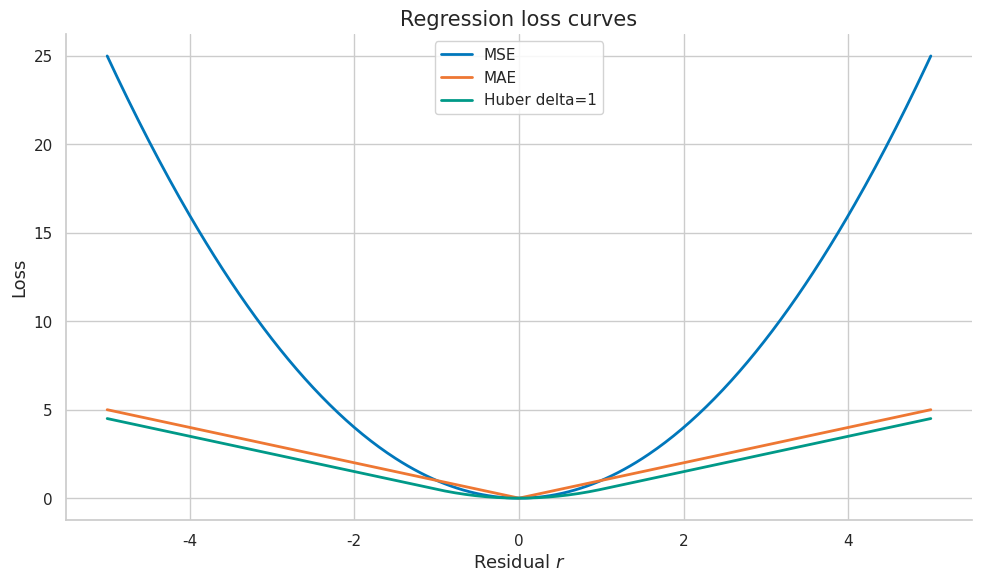
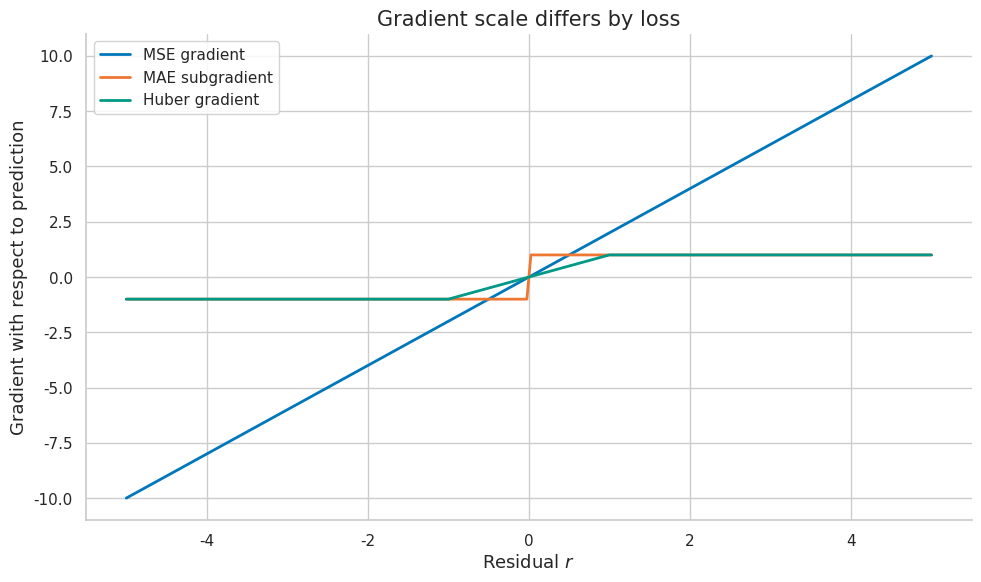
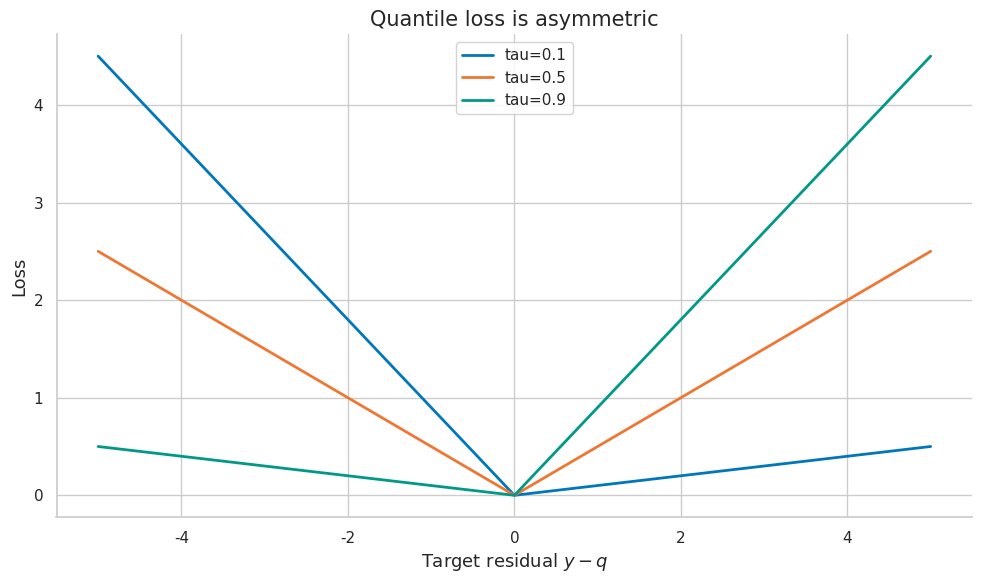
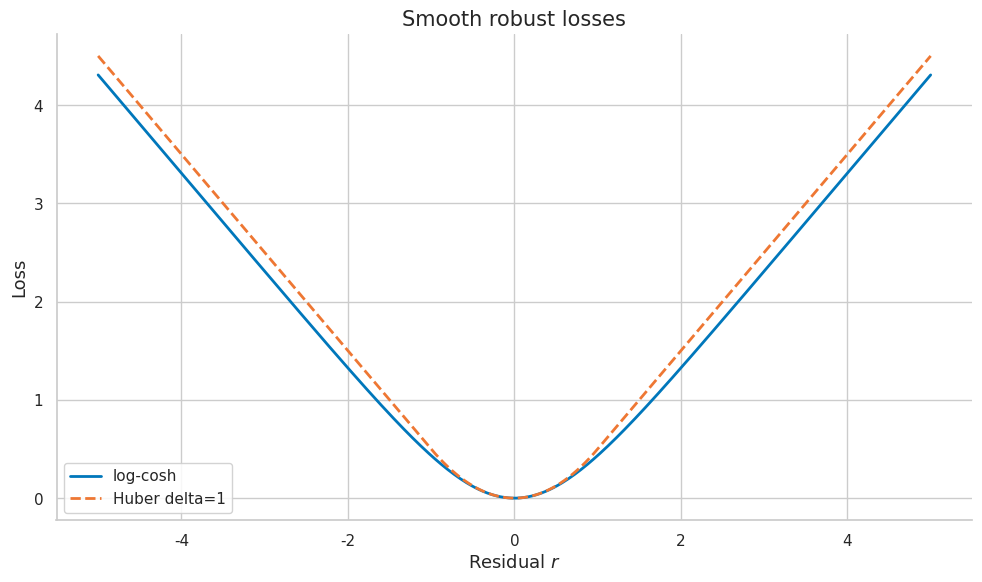
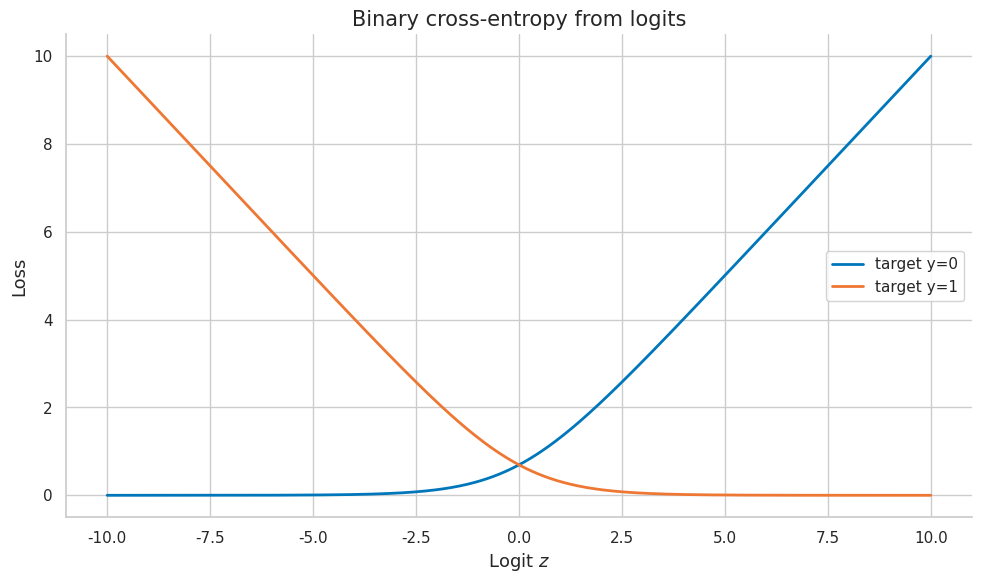
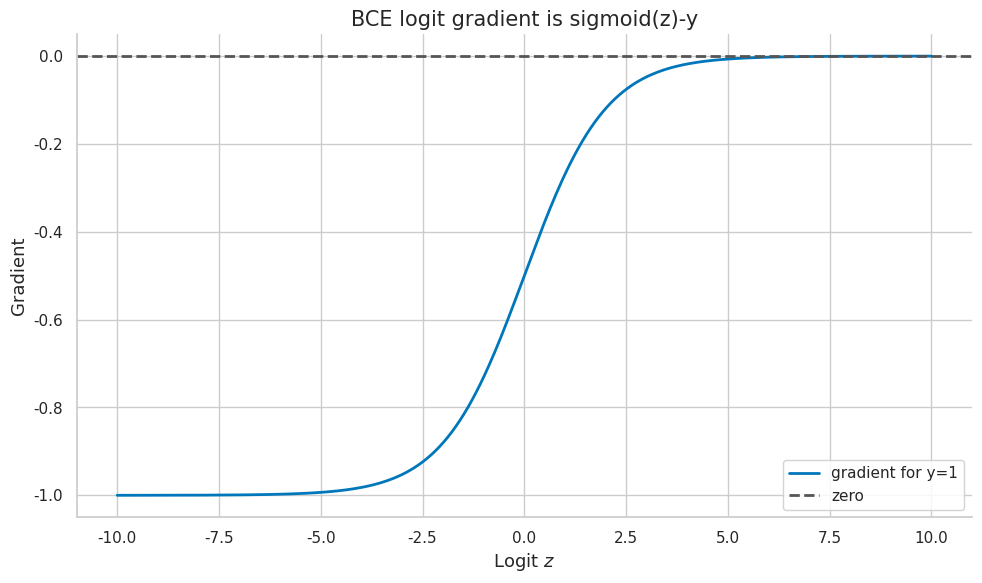
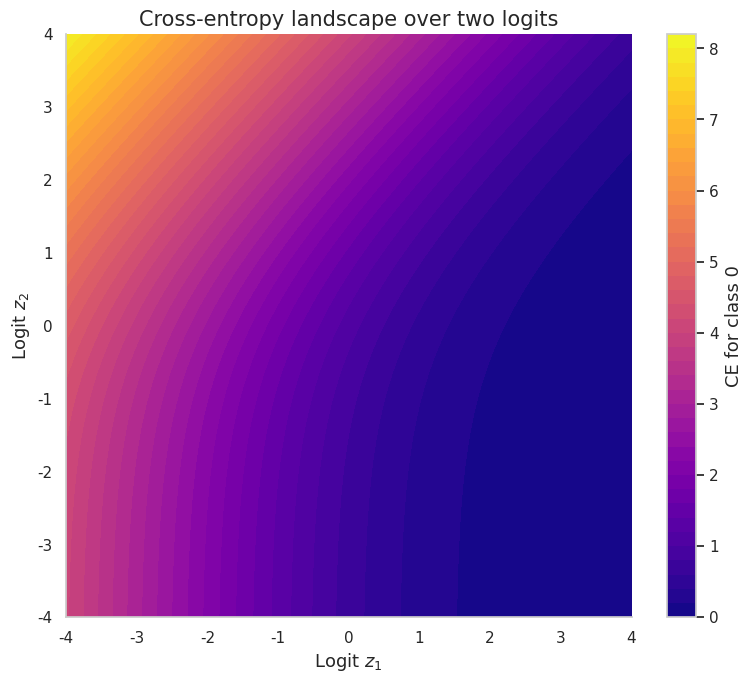
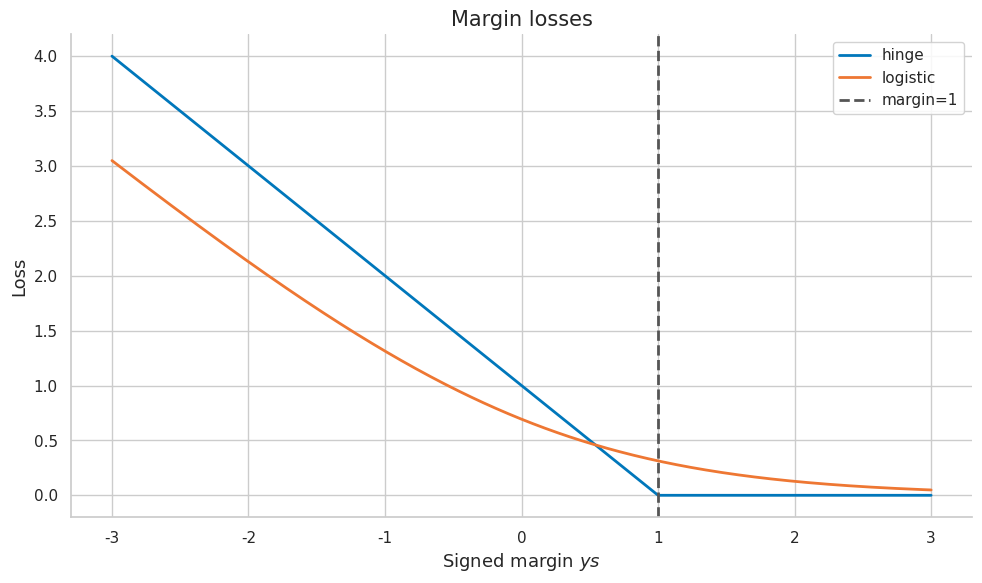
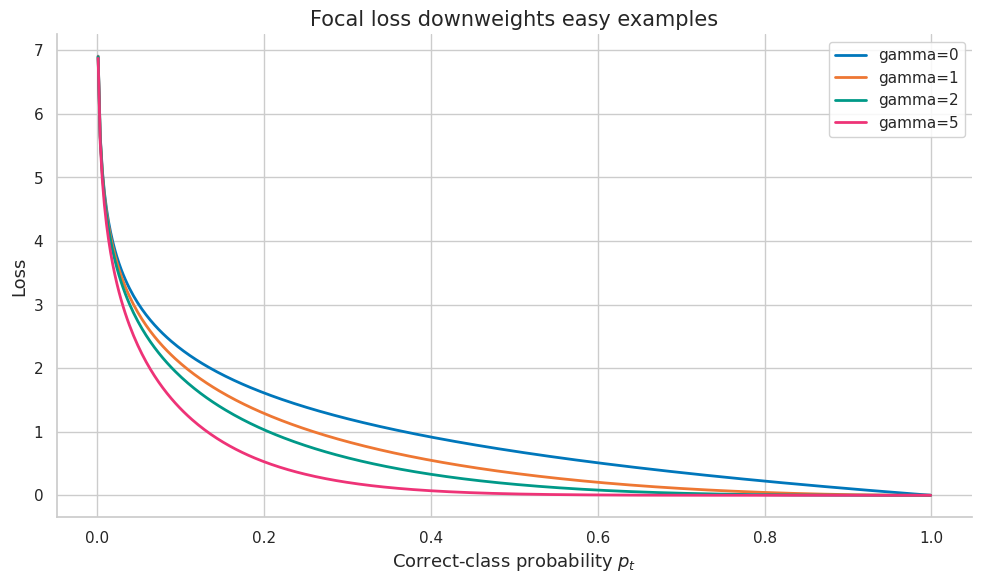
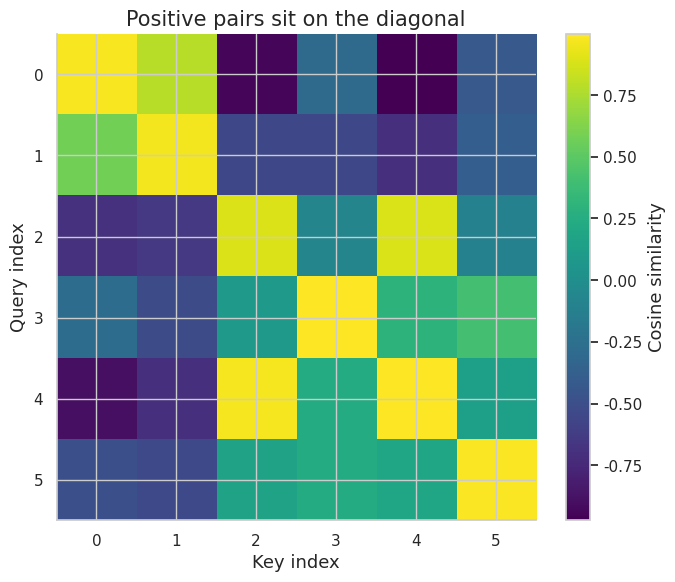

Write the Python code that produced these figures, in order.
import numpy as np
import matplotlib.pyplot as plt
import matplotlib as mpl

try:
    import seaborn as sns
    sns.set_theme(style="whitegrid", palette="colorblind")
    HAS_SNS = True
except ImportError:
    plt.style.use("seaborn-v0_8-whitegrid")
    HAS_SNS = False

mpl.rcParams.update({
    "figure.figsize":    (10, 6),
    "figure.dpi":         120,
    "font.size":           13,
    "axes.titlesize":      15,
    "axes.labelsize":      13,
    "xtick.labelsize":     11,
    "ytick.labelsize":     11,
    "legend.fontsize":     11,
    "legend.framealpha":   0.85,
    "lines.linewidth":      2.0,
    "axes.spines.top":     False,
    "axes.spines.right":   False,
    "savefig.bbox":       "tight",
    "savefig.dpi":         150,
})
np.random.seed(42)
print("Plot setup complete.")

import numpy as np
import matplotlib.pyplot as plt
import matplotlib as mpl

try:
    import seaborn as sns
    sns.set_theme(style="whitegrid", palette="colorblind")
    HAS_SNS = True
except ImportError:
    plt.style.use("seaborn-v0_8-whitegrid")
    HAS_SNS = False

mpl.rcParams.update({
    "figure.figsize":    (10, 6),
    "figure.dpi":         120,
    "font.size":           13,
    "axes.titlesize":      15,
    "axes.labelsize":      13,
    "xtick.labelsize":     11,
    "ytick.labelsize":     11,
    "legend.fontsize":     11,
    "legend.framealpha":   0.85,
    "lines.linewidth":      2.0,
    "axes.spines.top":     False,
    "axes.spines.right":   False,
    "savefig.bbox":       "tight",
    "savefig.dpi":         150,
})
np.random.seed(42)
print("Plot setup complete.")

COLORS = {
    "primary":   "#0077BB",
    "secondary": "#EE7733",
    "tertiary":  "#009988",
    "error":     "#CC3311",
    "neutral":   "#555555",
    "highlight": "#EE3377",
}

def sigmoid(z):
    z = np.asarray(z, dtype=float)
    return 1.0 / (1.0 + np.exp(-z))


def softmax(logits, axis=-1):
    logits = np.asarray(logits, dtype=float)
    shifted = logits - np.max(logits, axis=axis, keepdims=True)
    exp_shifted = np.exp(shifted)
    return exp_shifted / np.sum(exp_shifted, axis=axis, keepdims=True)


def logsumexp(logits, axis=-1, keepdims=False):
    logits = np.asarray(logits, dtype=float)
    m = np.max(logits, axis=axis, keepdims=True)
    out = m + np.log(np.sum(np.exp(logits - m), axis=axis, keepdims=True))
    if not keepdims:
        out = np.squeeze(out, axis=axis)
    return out


def check_close(name, value, expected, tol=1e-8):
    ok = np.allclose(value, expected, atol=tol, rtol=tol)
    print(f"{'PASS' if ok else 'FAIL'} - {name}: value={value}, expected={expected}")
    return ok


def check_true(name, condition):
    ok = bool(condition)
    print(f"{'PASS' if ok else 'FAIL'} - {name}")
    return ok


print("Helper functions ready.")

y_true = np.array([2.0, -1.0, 0.5, 3.0])
y_pred = np.array([1.5, -0.5, 1.0, 10.0])
residual = y_pred - y_true
print("Residuals:", residual)
print("Large residual dominates MSE:", residual[-1] ** 2)
print("Large residual has linear MAE penalty:", abs(residual[-1]))

r = np.linspace(-5, 5, 401)
mse = r ** 2
mae = np.abs(r)
delta = 1.0
huber = np.where(np.abs(r) <= delta, 0.5 * r**2, delta * (np.abs(r) - 0.5 * delta))
fig, ax = plt.subplots()
ax.plot(r, mse, label="MSE", color=COLORS["primary"])
ax.plot(r, mae, label="MAE", color=COLORS["secondary"])
ax.plot(r, huber, label="Huber delta=1", color=COLORS["tertiary"])
ax.set_title("Regression loss curves")
ax.set_xlabel("Residual $r$")
ax.set_ylabel("Loss")
ax.legend()
fig.tight_layout()
plt.show()
print("Plotted MSE, MAE, and Huber loss.")

mse_grad = 2 * r
mae_grad = np.sign(r)
huber_grad = np.where(np.abs(r) <= delta, r, delta * np.sign(r))
fig, ax = plt.subplots()
ax.plot(r, mse_grad, label="MSE gradient", color=COLORS["primary"])
ax.plot(r, mae_grad, label="MAE subgradient", color=COLORS["secondary"])
ax.plot(r, huber_grad, label="Huber gradient", color=COLORS["tertiary"])
ax.set_title("Gradient scale differs by loss")
ax.set_xlabel("Residual $r$")
ax.set_ylabel("Gradient with respect to prediction")
ax.legend()
fig.tight_layout()
plt.show()
print("Gradient scale comparison complete.")

def quantile_loss(y, q, tau):
    residual = y - q
    return np.maximum(tau * residual, (tau - 1) * residual)

taus = [0.1, 0.5, 0.9]
fig, ax = plt.subplots()
for tau, color in zip(taus, [COLORS["primary"], COLORS["secondary"], COLORS["tertiary"]]):
    ax.plot(r, quantile_loss(r, 0.0, tau), label=f"tau={tau}", color=color)
ax.set_title("Quantile loss is asymmetric")
ax.set_xlabel("Target residual $y-q$")
ax.set_ylabel("Loss")
ax.legend()
fig.tight_layout()
plt.show()
print("Quantile loss shows asymmetric penalties.")

log_cosh = np.log(np.cosh(r))
fig, ax = plt.subplots()
ax.plot(r, log_cosh, label="log-cosh", color=COLORS["primary"])
ax.plot(r, huber, label="Huber delta=1", color=COLORS["secondary"], linestyle="--")
ax.set_title("Smooth robust losses")
ax.set_xlabel("Residual $r$")
ax.set_ylabel("Loss")
ax.legend()
fig.tight_layout()
plt.show()
print("log-cosh behaves quadratically near zero and linearly in the tails.")

def bce_probability(p, y):
    eps = 1e-12
    p = np.clip(p, eps, 1 - eps)
    return -(y * np.log(p) + (1 - y) * np.log(1 - p))

def bce_logits(z, y):
    return np.maximum(z, 0) - z * y + np.log1p(np.exp(-np.abs(z)))

z = np.array([-8.0, -1.0, 0.0, 1.0, 8.0])
y = np.array([0, 0, 1, 1, 1])
p = sigmoid(z)
loss_prob = bce_probability(p, y)
loss_logits = bce_logits(z, y)
print("Prob-space BCE:", np.round(loss_prob, 6))
print("Logit-space BCE:", np.round(loss_logits, 6))
check_close("probability and logit BCE match", loss_prob, loss_logits, tol=1e-10)

z_grid = np.linspace(-10, 10, 400)
loss_y0 = bce_logits(z_grid, 0)
loss_y1 = bce_logits(z_grid, 1)
fig, ax = plt.subplots()
ax.plot(z_grid, loss_y0, label="target y=0", color=COLORS["primary"])
ax.plot(z_grid, loss_y1, label="target y=1", color=COLORS["secondary"])
ax.set_title("Binary cross-entropy from logits")
ax.set_xlabel("Logit $z$")
ax.set_ylabel("Loss")
ax.legend()
fig.tight_layout()
plt.show()
print("BCE loss penalizes confident wrong logits sharply.")

grad_bce = sigmoid(z_grid) - 1
fig, ax = plt.subplots()
ax.plot(z_grid, grad_bce, label="gradient for y=1", color=COLORS["primary"])
ax.axhline(0, color=COLORS["neutral"], linestyle="--", label="zero")
ax.set_title("BCE logit gradient is sigmoid(z)-y")
ax.set_xlabel("Logit $z$")
ax.set_ylabel("Gradient")
ax.legend()
fig.tight_layout()
plt.show()
print("BCE gradient demonstration complete.")

logits = np.array([[3.0, 1.0, -2.0], [1000.0, 999.0, 998.0], [-4.0, 2.0, 1.0]])
targets = np.array([0, 2, 1])

def cross_entropy_logits(logits, targets):
    lse = logsumexp(logits, axis=1)
    return -logits[np.arange(len(targets)), targets] + lse

ce = cross_entropy_logits(logits, targets)
print("Stable CE:", np.round(ce, 6))
check_true("finite CE for huge logits", np.isfinite(ce).all())

probs = softmax(logits, axis=1)
one_hot = np.eye(3)[targets]
grad = probs - one_hot
print("Softmax probabilities:\n", np.round(probs, 4))
print("CE gradient probs - one_hot:\n", np.round(grad, 4))
print("Row sums of gradient:", np.round(grad.sum(axis=1), 12))
check_close("each CE logit gradient row sums to zero", grad.sum(axis=1), np.zeros(3))

z1 = np.linspace(-4, 4, 160)
z2 = np.linspace(-4, 4, 160)
Z1, Z2 = np.meshgrid(z1, z2)
logit_grid = np.stack([Z1, Z2, np.zeros_like(Z1)], axis=-1)
target_grid = np.zeros(Z1.size, dtype=int)
CE_grid = cross_entropy_logits(logit_grid.reshape(-1, 3), target_grid).reshape(Z1.shape)
fig, ax = plt.subplots(figsize=(8, 7))
im = ax.contourf(Z1, Z2, CE_grid, levels=40, cmap="plasma")
fig.colorbar(im, ax=ax, label="CE for class 0")
ax.set_title("Cross-entropy landscape over two logits")
ax.set_xlabel("Logit $z_1$")
ax.set_ylabel("Logit $z_2$")
fig.tight_layout()
plt.show()
print("CE landscape plotted.")

margin = np.linspace(-3, 3, 400)  # y*s
hinge = np.maximum(0, 1 - margin)
logistic = np.log1p(np.exp(-margin))
fig, ax = plt.subplots()
ax.plot(margin, hinge, label="hinge", color=COLORS["primary"])
ax.plot(margin, logistic, label="logistic", color=COLORS["secondary"])
ax.axvline(1, linestyle="--", color=COLORS["neutral"], label="margin=1")
ax.set_title("Margin losses")
ax.set_xlabel("Signed margin $ys$")
ax.set_ylabel("Loss")
ax.legend()
fig.tight_layout()
plt.show()
print("Hinge has zero loss beyond the margin.")

pt = np.linspace(0.001, 0.999, 400)
for gamma, color in zip([0, 1, 2, 5], [COLORS["primary"], COLORS["secondary"], COLORS["tertiary"], COLORS["highlight"]]):
    focal = -((1 - pt) ** gamma) * np.log(pt)
    plt.plot(pt, focal, label=f"gamma={gamma}", color=color)
fig = plt.gcf()
ax = plt.gca()
ax.set_title("Focal loss downweights easy examples")
ax.set_xlabel("Correct-class probability $p_t$")
ax.set_ylabel("Loss")
ax.legend()
fig.tight_layout()
plt.show()
print("Focal loss comparison complete.")

C = 5
eps = 0.1
hard = np.eye(C)[2]
smooth = (1 - eps) * hard + eps * np.ones(C) / C
print("Hard target:", hard)
print("Smoothed target:", smooth)
print("Target sums:", hard.sum(), smooth.sum())
check_close("smoothed target sums to 1", smooth.sum(), 1.0)

token_losses = np.array([[0.2, 0.7, 0.0, 0.0],
                         [0.4, 0.6, 0.9, 0.0]])
mask = np.array([[1, 1, 0, 0],
                 [1, 1, 1, 0]])
masked_mean = (token_losses * mask).sum() / mask.sum()
batch_mean_wrong = (token_losses * mask).sum() / token_losses.shape[0]
print("Masked token mean:", masked_mean)
print("Wrong batch denominator:", batch_mean_wrong)
check_true("denominators change the objective", abs(masked_mean - batch_mean_wrong) > 1e-6)

losses = np.array([0.1, 0.4, 2.0, 0.3])
weights = np.array([1.0, 1.0, 5.0, 1.0])
weighted_mean = np.sum(weights * losses) / np.sum(weights)
plain_mean = np.mean(losses)
print("Plain mean:", plain_mean)
print("Weighted mean:", weighted_mean)
check_true("rare or important examples can dominate", weighted_mean > plain_mean)

def cosine_similarity_matrix(A, B):
    A = A / np.linalg.norm(A, axis=1, keepdims=True)
    B = B / np.linalg.norm(B, axis=1, keepdims=True)
    return A @ B.T

queries = np.random.normal(size=(6, 4))
keys = queries + 0.25 * np.random.normal(size=(6, 4))
sim = cosine_similarity_matrix(queries, keys)
labels = np.arange(6)
info_nce = cross_entropy_logits(sim / 0.2, labels)
print("Similarity matrix:\n", np.round(sim, 3))
print("InfoNCE losses:", np.round(info_nce, 4))
print("Mean InfoNCE:", np.mean(info_nce))

fig, ax = plt.subplots(figsize=(7, 6))
im = ax.imshow(sim, cmap="viridis", aspect="auto")
fig.colorbar(im, ax=ax, label="Cosine similarity")
ax.set_title("Positive pairs sit on the diagonal")
ax.set_xlabel("Key index")
ax.set_ylabel("Query index")
fig.tight_layout()
plt.show()
print("Contrastive similarity heatmap plotted.")

for tau in [1.0, 0.5, 0.2, 0.1]:
    probs_tau = softmax(sim / tau, axis=1)
    diagonal_mass = np.mean(np.diag(probs_tau))
    print(f"tau={tau:0.1f}, mean positive probability={diagonal_mass:0.4f}")

anchor = np.array([0.0, 0.0])
positive = np.array([0.5, 0.2])
negative = np.array([1.5, 1.0])
margin = 0.5
d_pos = np.sum((anchor - positive) ** 2)
d_neg = np.sum((anchor - negative) ** 2)
triplet = max(0.0, d_pos - d_neg + margin)
print("d(anchor, positive):", d_pos)
print("d(anchor, negative):", d_neg)
print("Triplet loss:", triplet)
check_close("easy triplet has zero loss", triplet, 0.0)

s_a = np.array([3.0, 0.2, 1.5])
s_b = np.array([1.0, 1.2, 1.0])
y_pref = np.array([1, 1, -1])
rank_loss = np.maximum(0, 1.0 - y_pref * (s_a - s_b))
print("Margin ranking losses:", rank_loss)
print("Mean ranking loss:", rank_loss.mean())

def dpo_loss(logp_win, logp_lose, ref_win, ref_lose, beta=0.1):
    advantage = beta * ((logp_win - ref_win) - (logp_lose - ref_lose))
    return np.logaddexp(0.0, -advantage)

loss_pref = dpo_loss(np.array([-2.0, -1.0]), np.array([-3.0, -0.5]), np.array([-2.5, -1.2]), np.array([-2.6, -0.8]))
print("DPO-style pair losses:", np.round(loss_pref, 6))
check_true("preference loss is finite", np.isfinite(loss_pref).all())

loss_cls = np.array([0.5, 0.4, 0.6, 0.7])
loss_box = np.array([0.02, 0.03, 0.05, 0.04])
for lam in [1, 5, 10, 20]:
    total = loss_cls.mean() + lam * loss_box.mean()
    frac_box = lam * loss_box.mean() / total
    print(f"lambda_box={lam:2d}, total={total:.4f}, box contribution={frac_box:.2%}")

terms = {"classification": 0.55, "box": 0.04, "contrastive": 1.80}
scales = {"classification": 1.0, "box": 10.0, "contrastive": 0.2}
total = sum(scales[k] * v for k, v in terms.items())
for k in terms:
    contribution = scales[k] * terms[k] / total
    print(f"{k:>14}: weighted contribution={contribution:.2%}")
check_close("contributions sum to one", sum(scales[k] * terms[k] / total for k in terms), 1.0)

checks = []
checks.append(check_true("MSE gradient grows with residual", abs(2 * 5) > abs(np.sign(5))))
checks.append(check_true("Huber clips large residual gradient", abs(huber_grad[0]) <= delta + 1e-12))
checks.append(check_true("stable CE is finite", np.isfinite(ce).all()))
checks.append(check_true("masked mean uses valid denominator", mask.sum() == 5))
print(f"Passed {sum(checks)}/{len(checks)} summary checks.")

per_example = np.array([0.2, 0.4, 0.6, 0.8])
sum_reduction = per_example.sum()
mean_reduction = per_example.mean()
print("Sum reduction:", sum_reduction)
print("Mean reduction:", mean_reduction)
print("Gradient scale ratio sum/mean:", sum_reduction / mean_reduction)
check_close("sum equals batch_size times mean", sum_reduction, len(per_example) * mean_reduction)

y = np.array([0.0, 1.0, 2.0])
mu = np.array([0.1, 0.8, 2.5])
log_sigma = np.array([-1.0, 0.0, 0.5])
sigma2 = np.exp(2 * log_sigma)
gaussian_nll = 0.5 * ((y - mu) ** 2 / sigma2 + 2 * log_sigma + np.log(2 * np.pi))
print("Gaussian NLL per example:", np.round(gaussian_nll, 4))
check_true("Gaussian NLL finite", np.isfinite(gaussian_nll).all())

logits_binary = np.array([-2.0, -1.0, 0.5, 1.0, 2.0])
y_binary = np.array([0, 0, 0, 1, 1])
base = bce_logits(logits_binary, y_binary)
pos_weight = 4.0
weighted = np.where(y_binary == 1, pos_weight * base, base)
print("Base BCE:", np.round(base, 4))
print("Positive-weighted BCE:", np.round(weighted, 4))
print("Mean base:", base.mean(), "mean weighted:", weighted.mean())
check_true("positive weighting increases positive contribution", weighted[y_binary == 1].sum() > base[y_binary == 1].sum())

true_p = 0.7
reports = np.linspace(0.01, 0.99, 200)
expected_log_loss = -(true_p * np.log(reports) + (1 - true_p) * np.log(1 - reports))
best_report = reports[np.argmin(expected_log_loss)]
print("True probability:", true_p)
print("Best report under expected log loss:", round(float(best_report), 3))
check_true("log loss minimized near true probability", abs(best_report - true_p) < 0.01)

base_logits = np.array([[2.0, 1.0, 0.0]])
target = np.array([0])
for temp in [0.5, 1.0, 2.0]:
    probs_temp = softmax(base_logits / temp, axis=1)
    grad_temp = (probs_temp - np.eye(3)[target]) / temp
    print(f"temperature={temp}: probs={np.round(probs_temp, 4)}, grad_norm={np.linalg.norm(grad_temp):.4f}")

logit = np.array([[3.0, 0.0, -1.0, -2.0]])
hard_target = np.array([[1.0, 0.0, 0.0, 0.0]])
for eps in [0.0, 0.1, 0.3]:
    target = (1 - eps) * hard_target + eps / hard_target.shape[1]
    grad = softmax(logit, axis=1) - target
    print(f"epsilon={eps}: target={np.round(target, 3)}, grad={np.round(grad, 3)}")

pos_score = 2.0
neg_scores_easy = np.array([-3.0, -2.5, -2.0])
neg_scores_hard = np.array([1.8, 1.6, 1.4])
loss_easy = -pos_score + logsumexp(np.r_[pos_score, neg_scores_easy], axis=0)
loss_hard = -pos_score + logsumexp(np.r_[pos_score, neg_scores_hard], axis=0)
print("InfoNCE with easy negatives:", loss_easy)
print("InfoNCE with hard negatives:", loss_hard)
check_true("hard negatives increase contrastive loss", loss_hard > loss_easy)
